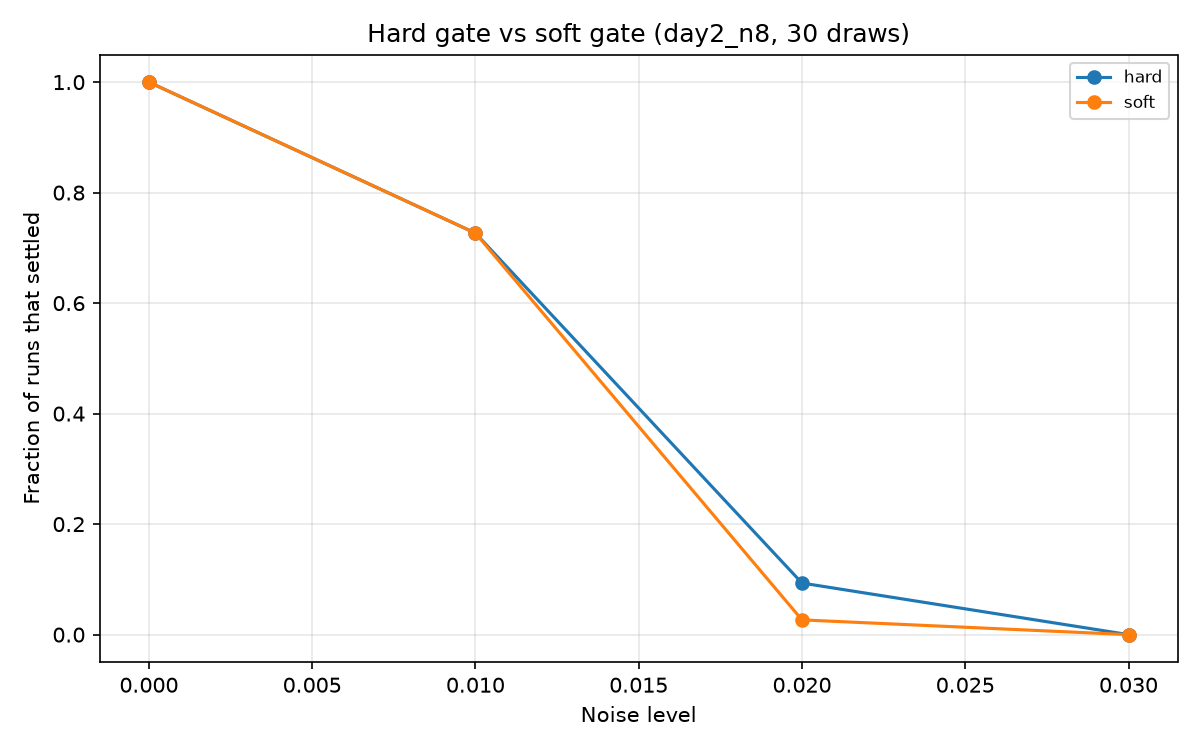

Data behind this chart, as committed beside it:
substrate, noise, inertia, keep, space, gate, economy, r_min, mean_nodes, mean_edges, mean_triangles, mean_components, mean_isolated_nodes, mean_max_degree, mean_positive_edges, mean_mean_edge_length, repeats, conv_rate, conv_lo, conv_hi, consistent_rate, consistent_lo, consistent_hi, signs_retained
geo, 0.0, False, 0.75, plane, hard, fixed, 0.007807, 8.0, 18.9, 19.4, 1.0, 0.0, 6.7, 8.933, 0.4474, 150, 1.0, 0.975, 1.0, 0.9533, 0.9068, 0.9772, 0.5835
geo, 0.01, False, 0.75, plane, hard, fixed, 0.007807, 8.0, 18.9, 19.4, 1.0, 0.0, 6.7, 8.933, 0.4474, 150, 0.7267, 0.6504, 0.7917, 0.9541, 0.8971, 0.9802, 0.5163
geo, 0.02, False, 0.75, plane, hard, fixed, 0.007807, 8.0, 18.9, 19.4, 1.0, 0.0, 6.7, 8.933, 0.4474, 150, 0.09333, 0.05641, 0.1506, 0.9286, 0.6853, 0.9873, 0.5137
geo, 0.03, False, 0.75, plane, hard, fixed, 0.007807, 8.0, 18.9, 19.4, 1.0, 0.0, 6.7, 8.933, 0.4474, 150, 0.0, 0.0, 0.02497, nan, nan, nan, 0.5149
geo, 0.0, False, 0.75, plane, soft, fixed, 0.007807, 8.0, 19.0, 17.03, 1.0, 0.0, 6.433, 9.067, 0.4578, 150, 1.0, 0.975, 1.0, 0.9733, 0.9334, 0.9896, 0.5639
geo, 0.01, False, 0.75, plane, soft, fixed, 0.007807, 8.0, 19.0, 17.03, 1.0, 0.0, 6.433, 9.067, 0.4578, 150, 0.7267, 0.6504, 0.7917, 0.945, 0.8851, 0.9745, 0.5014
geo, 0.02, False, 0.75, plane, soft, fixed, 0.007807, 8.0, 19.0, 17.03, 1.0, 0.0, 6.433, 9.067, 0.4578, 150, 0.02667, 0.01042, 0.06655, 1.0, 0.5101, 1.0, 0.4912
geo, 0.03, False, 0.75, plane, soft, fixed, 0.007807, 8.0, 19.0, 17.03, 1.0, 0.0, 6.433, 9.067, 0.4578, 150, 0.0, 0.0, 0.02497, nan, nan, nan, 0.4958
